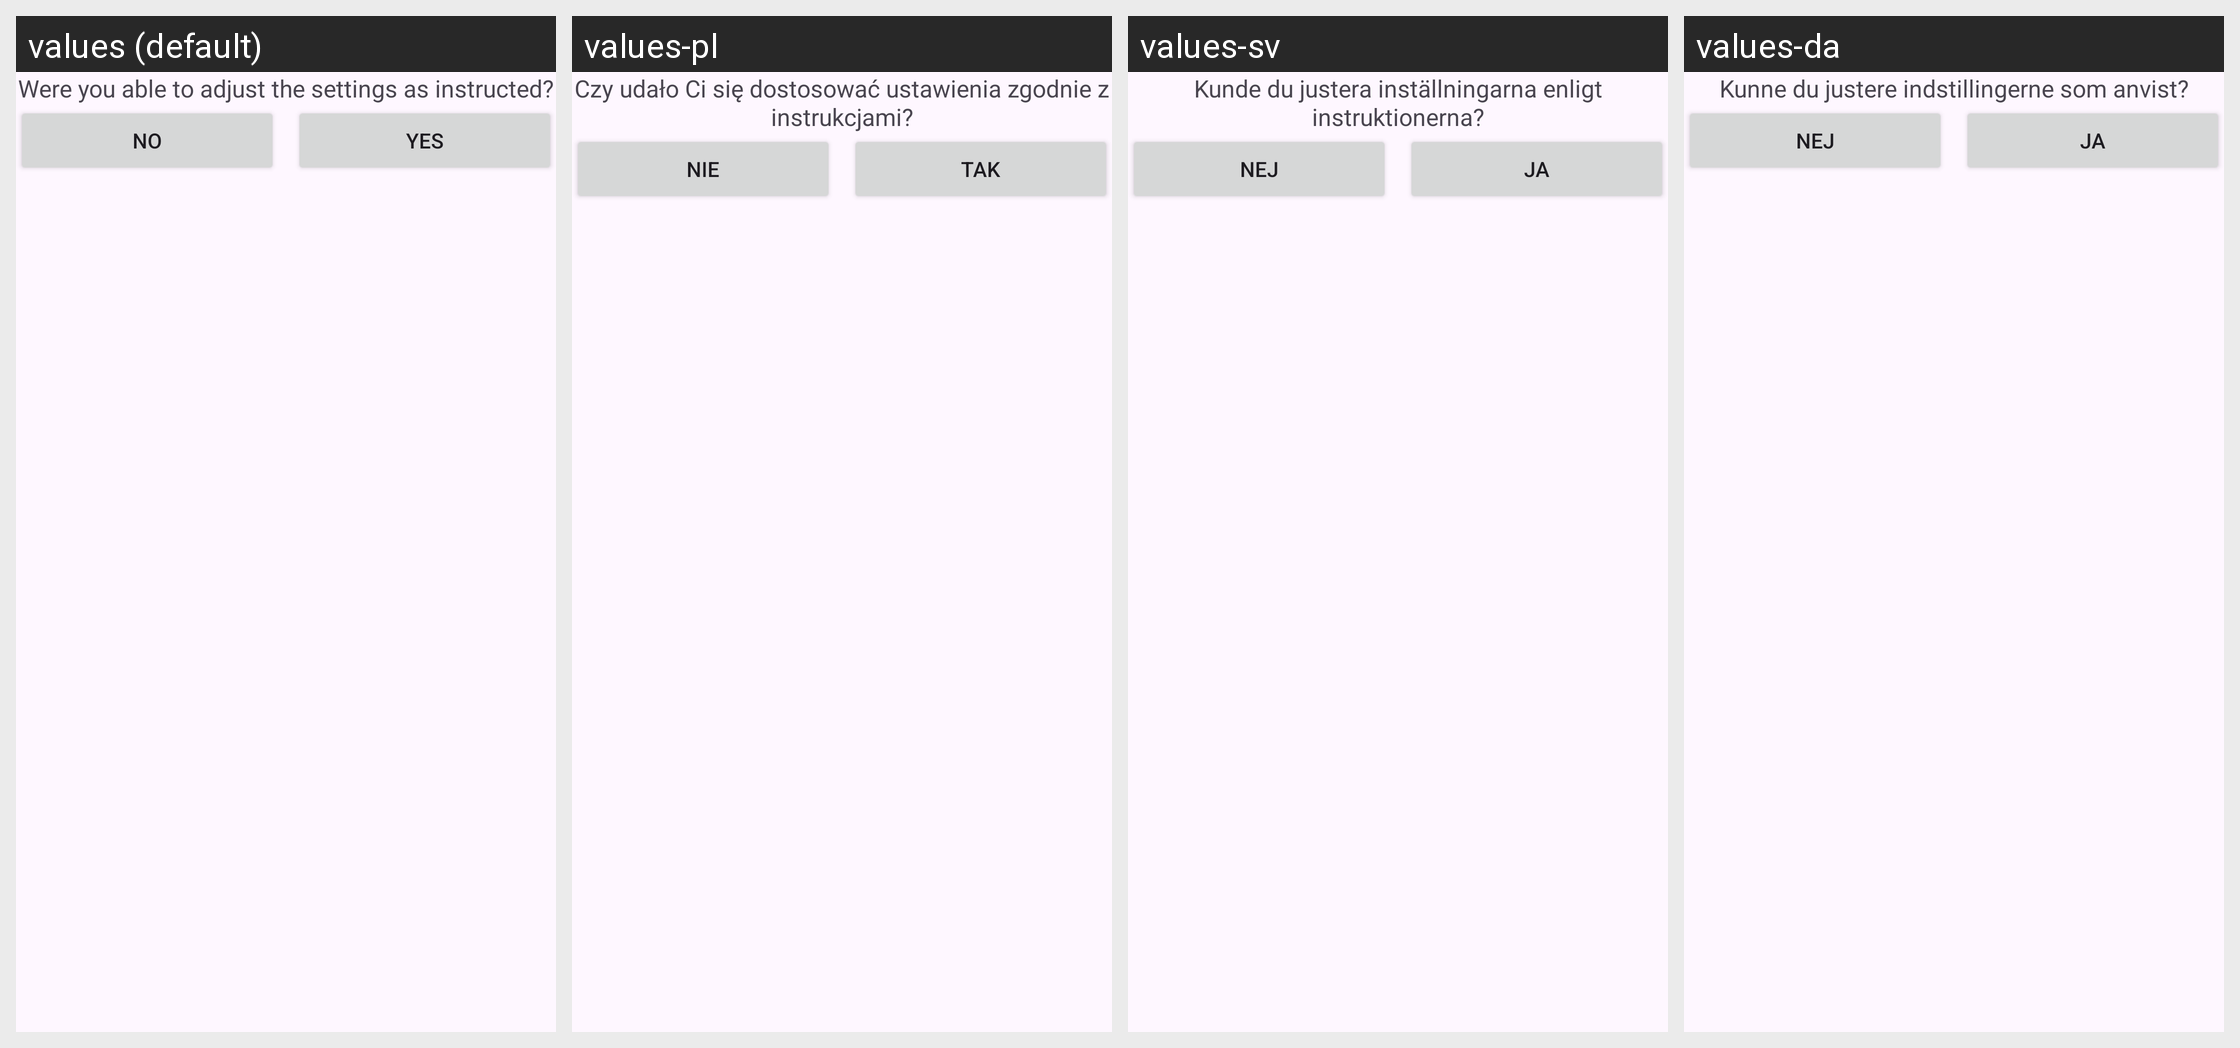

For this localized Android screen grid, give each drawn string resource with its value in every locale shown.
Android screen res/layout/view_notifications_ask_model.xml rendered under 4 locales, left to right: values (default), values-pl, values-sv, values-da. Device: Nexus 5 (rendered at 1080×1920; each locale shown at half size, 540×960, under a caption strip naming it); theme AppTheme.
Other locales in the repository, not shown: values-bs, values-cs, values-de, values-el, values-es, values-fi, values-fr, values-hi, values-it, values-iw, values-ja, values-ko, values-nb-rNO, values-nl, values-pt, values-ro, values-sl, values-tl, values-tr, values-uk, values-zh-rCN.
Strings drawn on this screen, with the default value and each locale's value (text and hints the layout hard-codes, and strings that could not be matched under every locale, appear in the picture but are not listed):

ask_model_settings_correct
  values: Were you able to adjust the settings as instructed?
  values-pl: Czy udało Ci się dostosować ustawienia zgodnie z instrukcjami?
  values-sv: Kunde du justera inställningarna enligt instruktionerna?
  values-da: Kunne du justere indstillingerne som anvist?

no
  values: No
  values-pl: Nie
  values-sv: Nej
  values-da: Nej

yes
  values: Yes
  values-pl: Tak
  values-sv: Ja
  values-da: Ja
